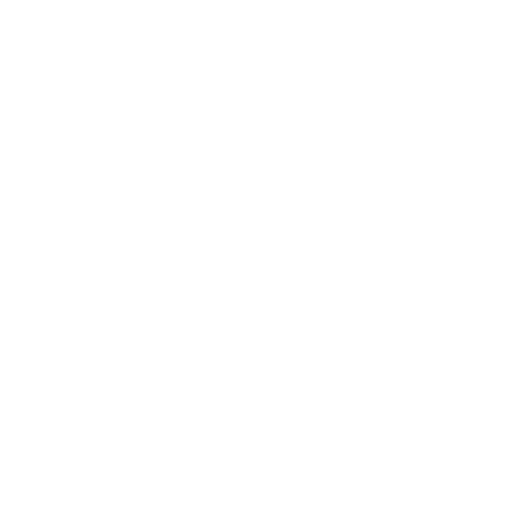
t = 0.00 s
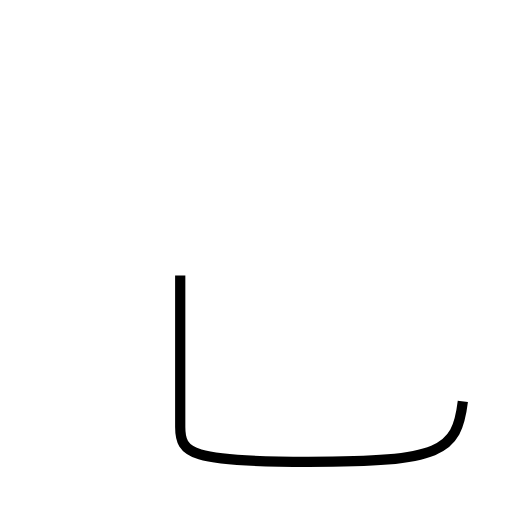
t = 1.42 s
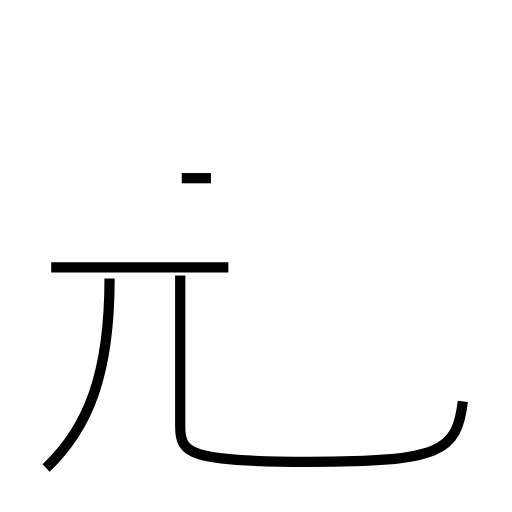
t = 2.63 s
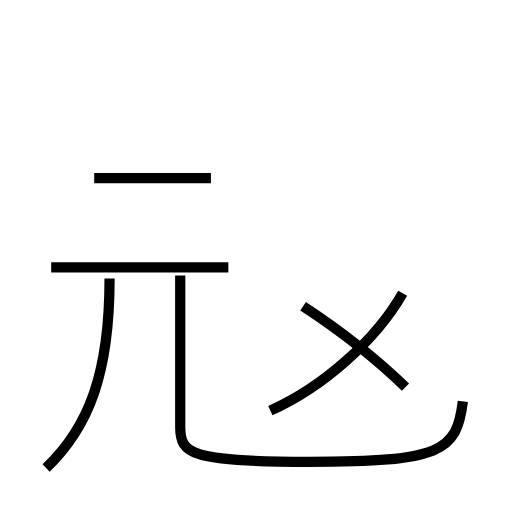
t = 3.79 s
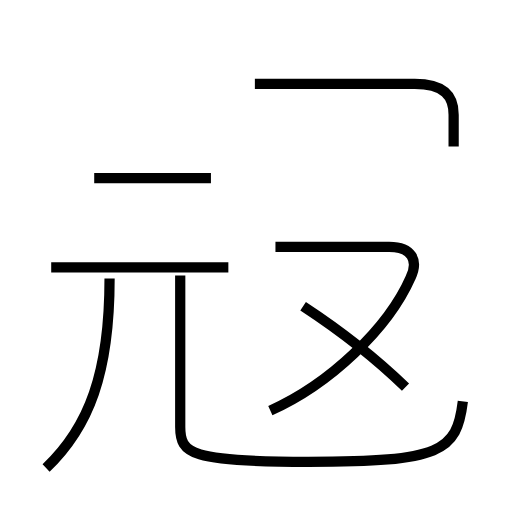
t = 5.05 s
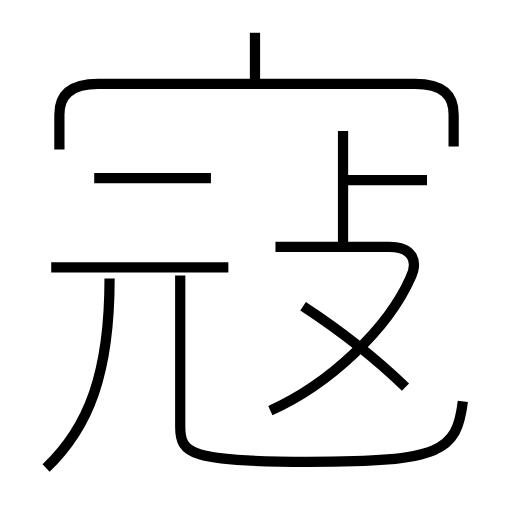
t = 6.51 s

The animated SVG that drew these frames (rendered in a browser with its animation timeline set to each time). Animation: 10 SMIL elements (animate=10); one cycle of 6.51 s.

<?xml version='1.0' encoding='utf-8'?>
<svg viewBox="0.0 -6.0 50.0 50.0" version="1.1" xmlns="http://www.w3.org/2000/svg"><rect x="-1000" y="-1000" width="2000" height="2000" stroke="white" fill="white" /><g style="fill:none;stroke:#000000;stroke-width:1"><path d="M 17.6 -17.1 L 17.6 -2.3 C 17.6 0.3 18.6 1.1 30.1 1.1 C 43.1 1.1 44.6 0.1 45.2 -4.8 " transform="translate(0.0 38.0)" stroke-dasharray="47.306551961788486" stroke-dashoffset="47.306551961788486"><animate attributeName="stroke-dashoffset" from="47.306551961788486" to="0" dur="1.4191965588536546s" begin="0s" fill="freeze" /></path><path d="M 4.5 1.7 C 8.7 -2.3 10.7 -7.6 10.7 -16.8 " transform="translate(0.0 38.0)" stroke-dasharray="20.110491454710722" stroke-dashoffset="20.110491454710722"><animate attributeName="stroke-dashoffset" from="20.110491454710722" to="0" dur="0.6033147436413216s" begin="1.4191965588536546s" fill="freeze" /></path><path d="M 22.3 -17.9 L 5.0 -17.9 " transform="translate(0.0 38.0)" stroke-dasharray="17.3" stroke-dashoffset="17.3"><animate attributeName="stroke-dashoffset" from="17.3" to="0" dur="0.519s" begin="2.0225113024949763s" fill="freeze" /></path><path d="M 20.6 -26.6 L 9.2 -26.6 " transform="translate(0.0 38.0)" stroke-dasharray="11.400000000000002" stroke-dashoffset="11.400000000000002"><animate attributeName="stroke-dashoffset" from="11.400000000000002" to="0" dur="0.342s" begin="2.5415113024949765s" fill="freeze" /></path><path d="M 39.6 -6.2 C 36.5 -9.2 32.5 -12.2 29.6 -14.1 " transform="translate(0.0 38.0)" stroke-dasharray="12.760832180137744" stroke-dashoffset="12.760832180137744"><animate attributeName="stroke-dashoffset" from="12.760832180137744" to="0" dur="0.3828249654041323s" begin="2.8835113024949766s" fill="freeze" /></path><path d="M 26.4 -3.9 C 32.2 -6.5 37.9 -11.9 40.1 -16.9 C 40.9 -18.6 40.2 -19.9 38.0 -19.9 L 26.9 -19.9 " transform="translate(0.0 38.0)" stroke-dasharray="35.02518414949835" stroke-dashoffset="35.02518414949835"><animate attributeName="stroke-dashoffset" from="35.02518414949835" to="0" dur="1.0507555244849505s" begin="3.266336267899109s" fill="freeze" /></path><path d="M 44.3 -29.7 L 44.3 -32.8 C 44.3 -34.6 43.4 -35.8 40.5 -35.8 L 9.6 -35.8 C 6.8 -35.8 5.8 -34.6 5.8 -32.8 L 5.8 -29.4 " transform="translate(0.0 38.0)" stroke-dasharray="48.50199106940164" stroke-dashoffset="48.50199106940164"><animate attributeName="stroke-dashoffset" from="48.50199106940164" to="0" dur="1.455059732082049s" begin="4.317091792384059s" fill="freeze" /></path><path d="M 33.5 -19.9 L 33.5 -31.2 " transform="translate(0.0 38.0)" stroke-dasharray="11.3" stroke-dashoffset="11.3"><animate attributeName="stroke-dashoffset" from="11.3" to="0" dur="0.339s" begin="5.772151524466109s" fill="freeze" /></path><path d="M 24.9 -36.0 L 24.9 -40.8 " transform="translate(0.0 38.0)" stroke-dasharray="4.799999999999997" stroke-dashoffset="4.799999999999997"><animate attributeName="stroke-dashoffset" from="4.799999999999997" to="0" dur="0.1439999999999999s" begin="6.111151524466109s" fill="freeze" /></path><path d="M 41.7 -26.4 L 33.1 -26.4" transform="translate(0.0 38.0)" stroke-dasharray="8.600000000000001" stroke-dashoffset="8.600000000000001"><animate attributeName="stroke-dashoffset" from="8.600000000000001" to="0" dur="0.258s" begin="6.255151524466109s" fill="freeze" /></path></g></svg>
